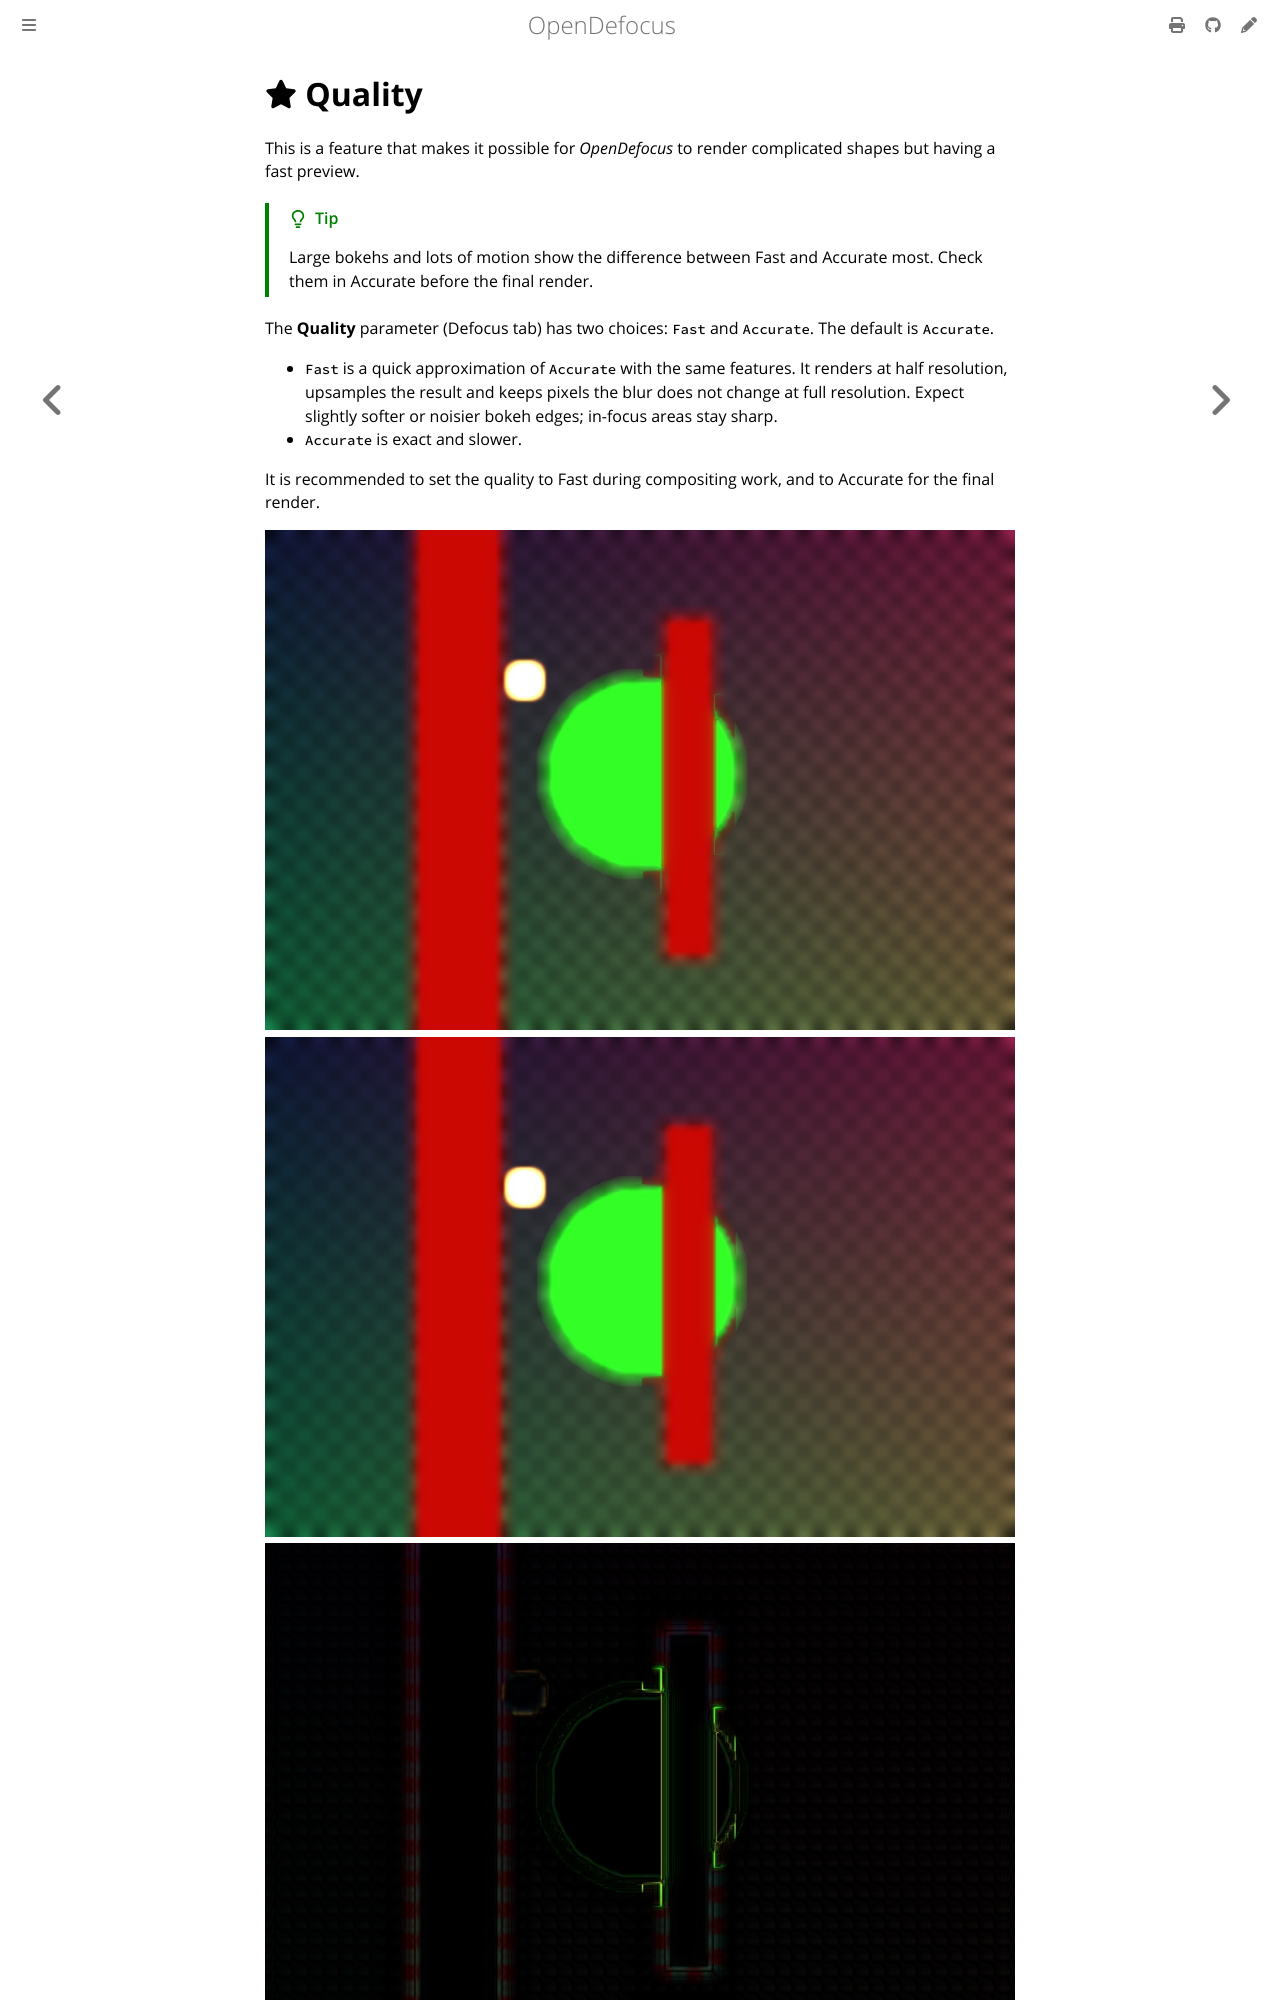

repository: opendefocus/opendefocus · page: quickstart/quality.html · generator: mdbook

# <i class="fa-solid fa-star"></i> Quality

This is a feature that makes it possible for *OpenDefocus* to render complicated shapes but having a fast preview.

> [!TIP]
> Large bokehs and lots of motion show the difference between Fast and Accurate most. Check them in Accurate before the final render.

The **Quality** parameter (Defocus tab) has two choices: `Fast` and `Accurate`. The default is `Accurate`.

* `Fast` is a quick approximation of `Accurate` with the same features. It renders at half resolution, upsamples the result and keeps pixels the blur does not change at full resolution. Expect slightly softer or noisier bokeh edges; in-focus areas stay sharp.
* `Accurate` is exact and slower.

It is recommended to set the quality to Fast during compositing work, and to Accurate for the final render.
